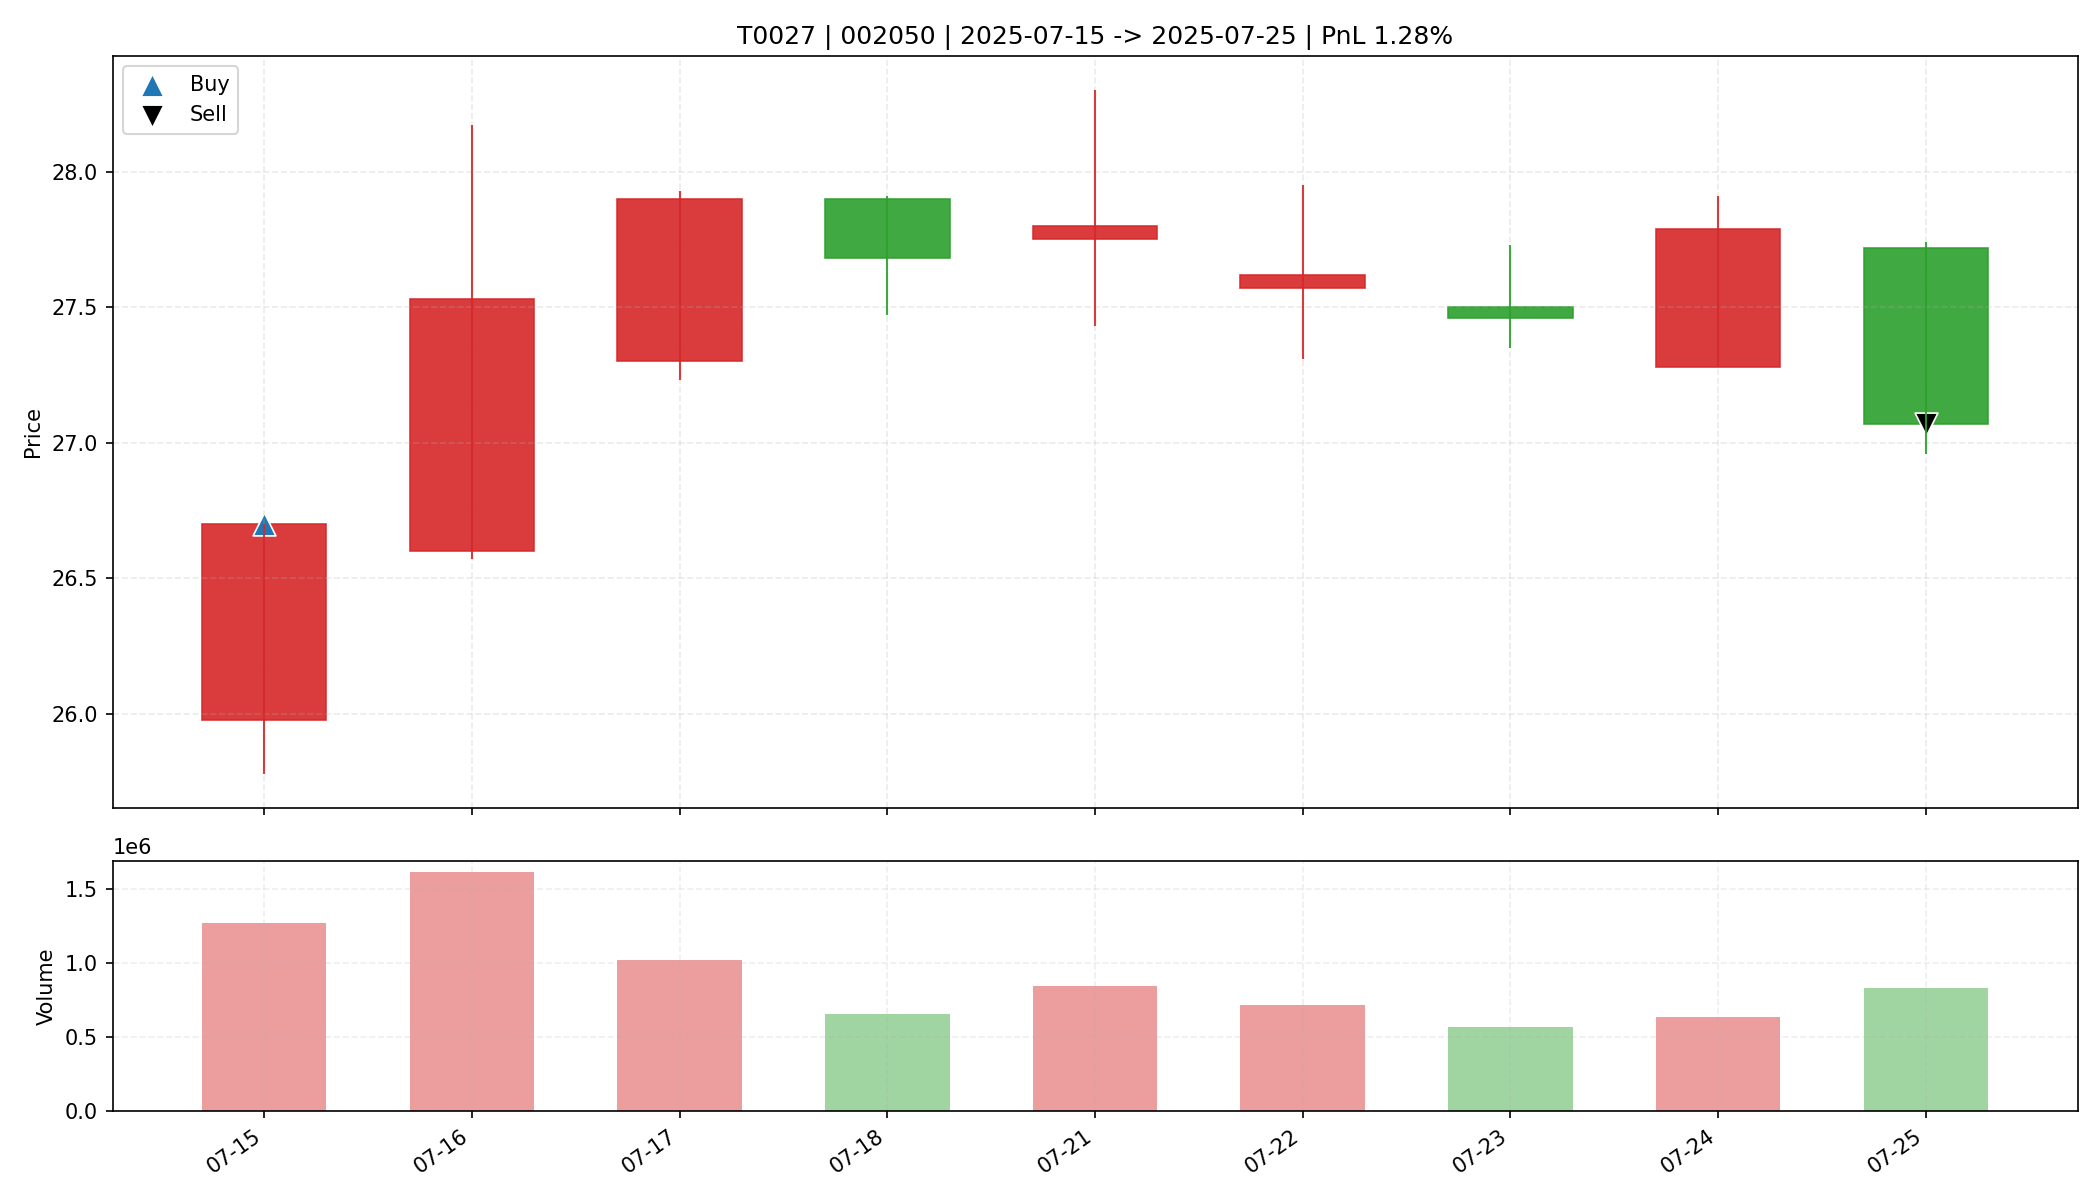

Source data for this figure (header and first rows):
date, open, high, low, close, amount, volume, trade_id, code, buy_date, sell_date, buy_price, sell_price, matched_shares, buy_reason, sell_reason, sell_profit_pct, sell_hold_days, is_buy_day, is_sell_day, holding_day_index
2025-07-15, 25.98, 26.7, 25.78, 26.7, 3340933376, 1270750, T0027, 002050, 2025-07-15, 2025-07-25, 26.7, 27.07, 1200, 前10日振幅5.5%, 阳线涨幅2.8%, 突破均线, 放量2.0倍(温和+爆发…, 跌破MA10, 1.284, 8.0, True, False, 0
2025-07-16, 26.6, 28.17, 26.57, 27.53, 4418392576, 1609092, T0027, 002050, 2025-07-15, 2025-07-25, 26.7, 27.07, 1200, 前10日振幅5.5%, 阳线涨幅2.8%, 突破均线, 放量2.0倍(温和+爆发…, 跌破MA10, 1.284, 8.0, False, False, 1
2025-07-17, 27.3, 27.93, 27.23, 27.9, 2822501376, 1019389, T0027, 002050, 2025-07-15, 2025-07-25, 26.7, 27.07, 1200, 前10日振幅5.5%, 阳线涨幅2.8%, 突破均线, 放量2.0倍(温和+爆发…, 跌破MA10, 1.284, 8.0, False, False, 2
2025-07-18, 27.9, 27.91, 27.47, 27.68, 1809365248, 654970, T0027, 002050, 2025-07-15, 2025-07-25, 26.7, 27.07, 1200, 前10日振幅5.5%, 阳线涨幅2.8%, 突破均线, 放量2.0倍(温和+爆发…, 跌破MA10, 1.284, 8.0, False, False, 3
2025-07-21, 27.75, 28.3, 27.43, 27.8, 2352975360, 845786, T0027, 002050, 2025-07-15, 2025-07-25, 26.7, 27.07, 1200, 前10日振幅5.5%, 阳线涨幅2.8%, 突破均线, 放量2.0倍(温和+爆发…, 跌破MA10, 1.284, 8.0, False, False, 4
2025-07-22, 27.57, 27.95, 27.31, 27.62, 1972366208, 714800, T0027, 002050, 2025-07-15, 2025-07-25, 26.7, 27.07, 1200, 前10日振幅5.5%, 阳线涨幅2.8%, 突破均线, 放量2.0倍(温和+爆发…, 跌破MA10, 1.284, 8.0, False, False, 5
2025-07-23, 27.5, 27.73, 27.35, 27.46, 1555298304, 565876, T0027, 002050, 2025-07-15, 2025-07-25, 26.7, 27.07, 1200, 前10日振幅5.5%, 阳线涨幅2.8%, 突破均线, 放量2.0倍(温和+爆发…, 跌破MA10, 1.284, 8.0, False, False, 6
2025-07-24, 27.28, 27.91, 27.28, 27.79, 1761800576, 635150, T0027, 002050, 2025-07-15, 2025-07-25, 26.7, 27.07, 1200, 前10日振幅5.5%, 阳线涨幅2.8%, 突破均线, 放量2.0倍(温和+爆发…, 跌破MA10, 1.284, 8.0, False, False, 7
2025-07-25, 27.72, 27.74, 26.96, 27.07, 2259805184, 830423, T0027, 002050, 2025-07-15, 2025-07-25, 26.7, 27.07, 1200, 前10日振幅5.5%, 阳线涨幅2.8%, 突破均线, 放量2.0倍(温和+爆发…, 跌破MA10, 1.284, 8.0, False, True, 8
